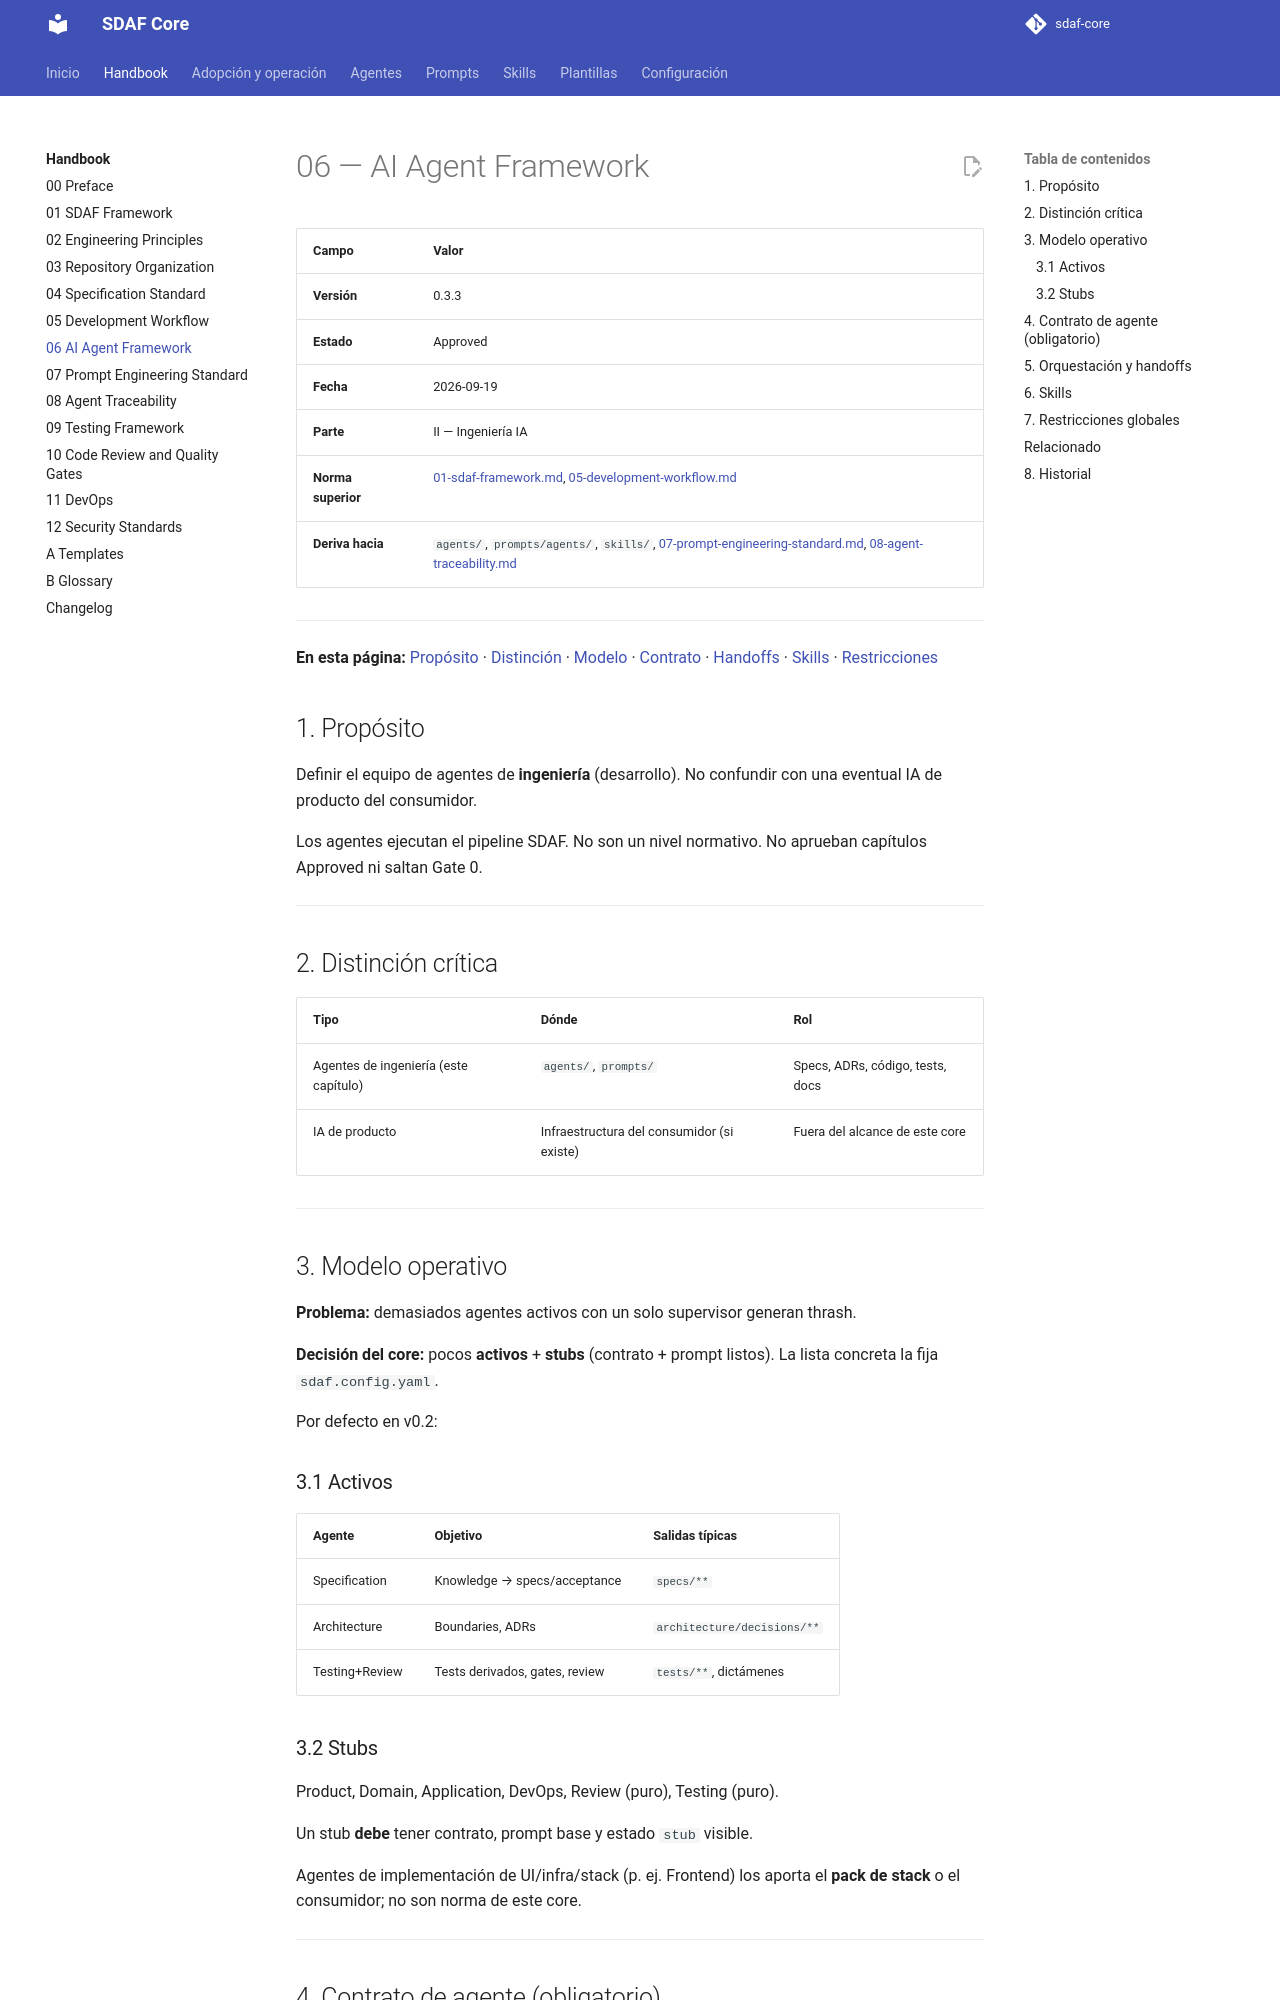

repository: Cyberdine-Systems-Corporation/sdaf-core · page: 0.3/handbook/06-ai-agent-framework/index.html · generator: mkdocs

# 06 — AI Agent Framework

> Andamiaje (cabecera, TOC, Relacionado, Historial): `_meta/06-ai-agent-framework.yaml`.

## 1. Propósito

Definir el equipo de agentes de **ingeniería** (desarrollo). No confundir con una eventual IA de producto del consumidor.

Los agentes ejecutan el pipeline SDAF. No son un nivel normativo. No aprueban capítulos Approved ni saltan Gate 0.

---

## 2. Distinción crítica

| Tipo | Dónde | Rol |
|------|-------|-----|
| Agentes de ingeniería (este capítulo) | `agents/`, `prompts/` | Specs, ADRs, código, tests, docs |
| IA de producto | Infraestructura del consumidor (si existe) | Fuera del alcance de este core |

---

## 3. Modelo operativo

**Problema:** demasiados agentes activos con un solo supervisor generan thrash.

**Decisión del core:** pocos **activos** + **stubs** (contrato + prompt listos). La lista concreta la fija `sdaf.config.yaml`.

Por defecto:

### 3.1 Activos

| Agente | Objetivo | Salidas típicas |
|--------|----------|-----------------|
| Specification | Knowledge → specs/acceptance | `specs/**` |
| Architecture | Boundaries, ADRs | `architecture/decisions/**` |
| Testing+Review | Tests derivados, gates, review | `tests/**`, dictámenes |

### 3.2 Stubs

Product, Domain, Application, DevOps, Review (puro), Testing (puro).

Un stub **debe** tener contrato, prompt base y estado `stub` visible.

Agentes de implementación de UI/infra/stack (p. ej. Frontend) los aporta el **pack de stack** o el consumidor; no son norma de este core.

---
